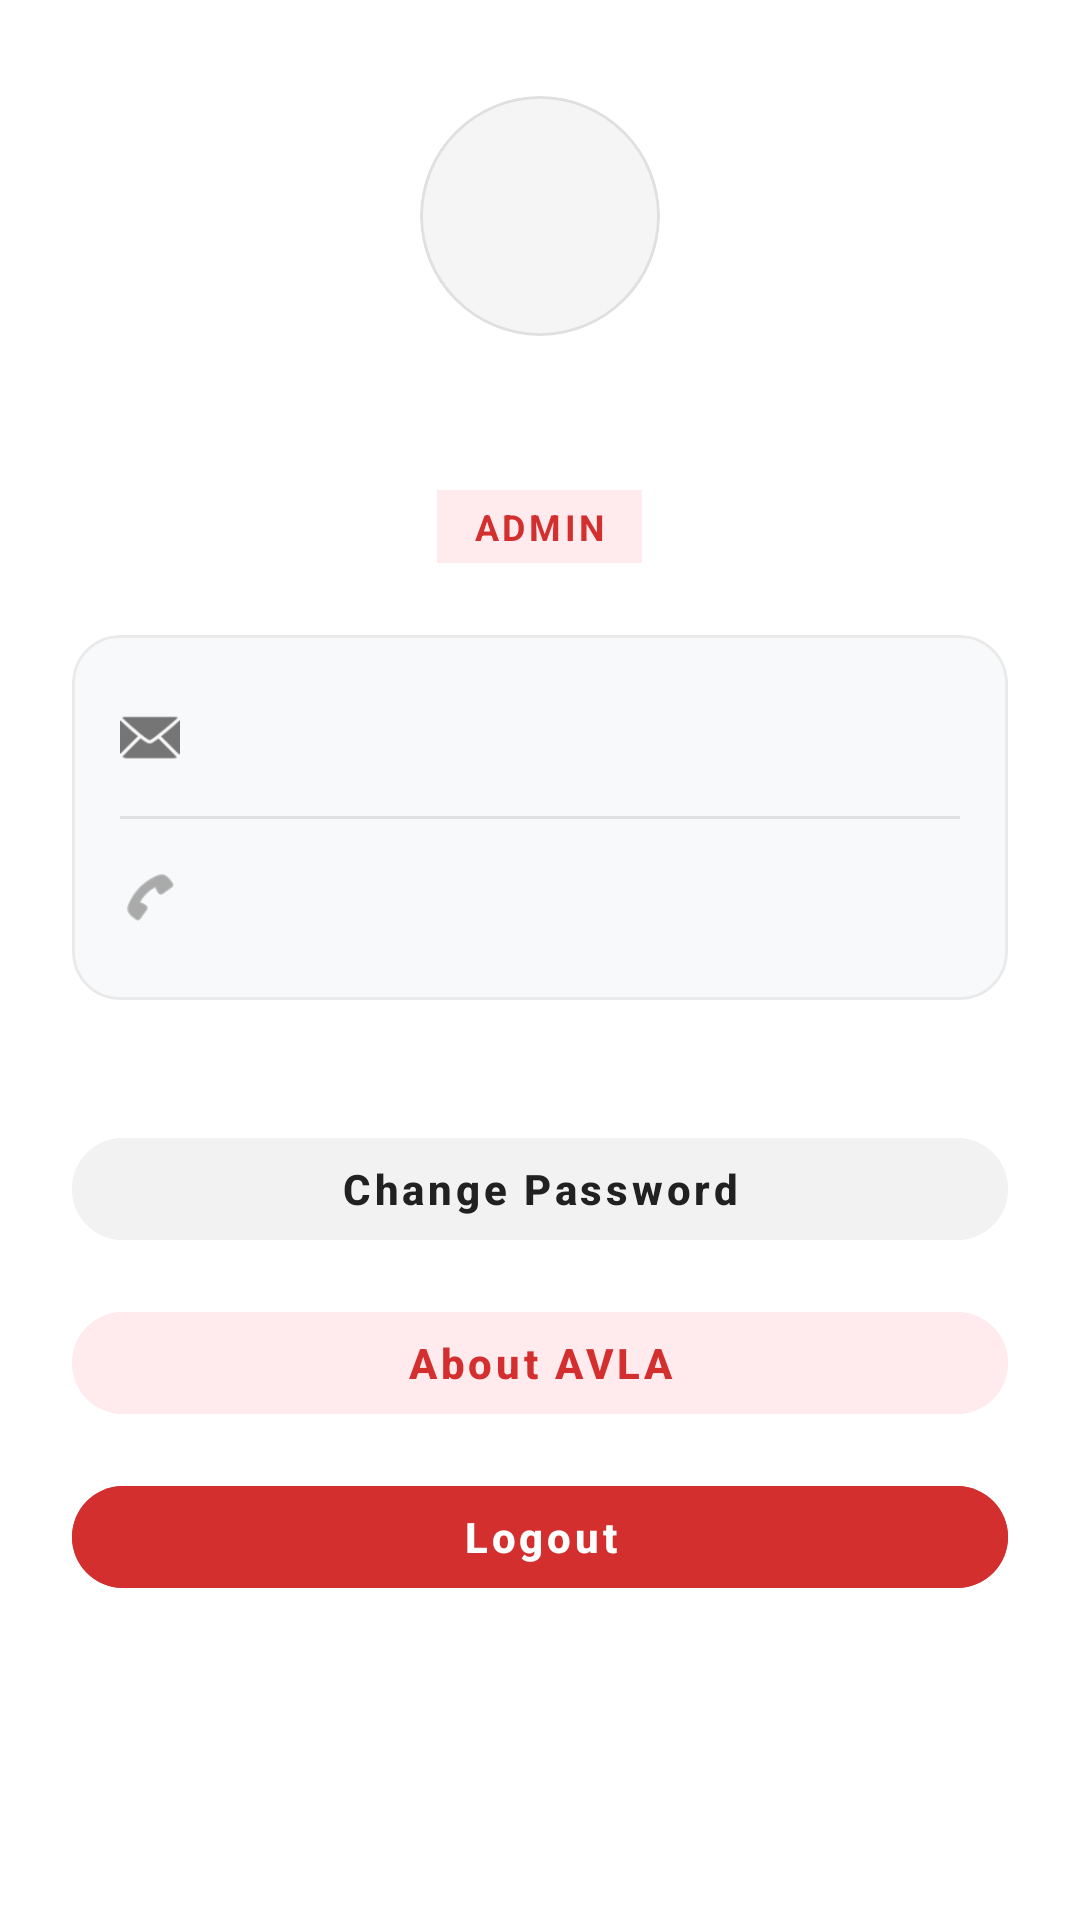

Write the Android layout XML for this screen, with the resource values it uses.
<!-- AndroidManifest.xml: application theme Theme.AVLA -->
<!-- res/layout/fragment_admin_profile.xml -->
<?xml version="1.0" encoding="utf-8"?>
<ScrollView
    xmlns:android="http://schemas.android.com/apk/res/android"
    xmlns:app="http://schemas.android.com/apk/res-auto"
    android:layout_width="match_parent"
    android:layout_height="match_parent"
    android:fillViewport="true"
    android:background="@color/white">

    <LinearLayout
        android:layout_width="match_parent"
        android:layout_height="wrap_content"
        android:gravity="center_horizontal"
        android:orientation="vertical"
        android:paddingHorizontal="24dp"
        android:paddingBottom="32dp">

        <com.google.android.material.card.MaterialCardView
            android:layout_width="80dp"
            android:layout_height="80dp"
            android:layout_marginTop="32dp"
            app:cardCornerRadius="40dp"
            app:cardElevation="0dp"
            app:strokeWidth="1dp"
            app:strokeColor="#E0E0E0"
            app:cardBackgroundColor="#F5F5F5">

            <ImageView
                android:id="@+id/ivProfileAvatar"
                android:layout_width="match_parent"
                android:layout_height="match_parent"
                android:layout_gravity="center"
                android:padding="16dp"
                android:visibility="invisible"
                android:contentDescription="Admin avatar" />
        </com.google.android.material.card.MaterialCardView>

        <TextView
            android:id="@+id/tvName"
            android:layout_width="wrap_content"
            android:layout_height="wrap_content"
            android:layout_marginTop="16dp"
            android:textColor="@color/black"
            android:textSize="22sp"
            android:textStyle="bold" />

        <TextView
            android:layout_width="wrap_content"
            android:layout_height="wrap_content"
            android:layout_marginTop="6dp"
            android:text="ADMIN"
            android:textColor="#D32F2F"
            android:textSize="12sp"
            android:textStyle="bold"
            android:letterSpacing="0.1"
            android:background="#FFEBEE"
            android:paddingHorizontal="12dp"
            android:paddingVertical="4dp" />

        <com.google.android.material.card.MaterialCardView
            android:layout_width="match_parent"
            android:layout_height="wrap_content"
            android:layout_marginTop="24dp"
            android:layout_marginBottom="24dp"
            app:cardCornerRadius="16dp"
            app:cardElevation="0dp"
            app:strokeWidth="1dp"
            app:strokeColor="#EAEAEA"
            app:cardBackgroundColor="#F8F9FA">

            <LinearLayout
                android:layout_width="match_parent"
                android:layout_height="wrap_content"
                android:orientation="vertical"
                android:padding="16dp">

                <LinearLayout
                    android:layout_width="match_parent"
                    android:layout_height="wrap_content"
                    android:gravity="center_vertical"
                    android:orientation="horizontal"
                    android:paddingVertical="8dp">

                    <ImageView
                        android:layout_width="20dp"
                        android:layout_height="20dp"
                        android:src="@android:drawable/ic_dialog_email"
                        app:tint="@color/grey_text" />

                    <TextView
                        android:id="@+id/tvEmail"
                        android:layout_width="match_parent"
                        android:layout_height="wrap_content"
                        android:layout_marginStart="12dp"
                        android:textColor="@color/black"
                        android:textSize="15sp" />
                </LinearLayout>

                <View
                    android:layout_width="match_parent"
                    android:layout_height="1dp"
                    android:layout_marginVertical="8dp"
                    android:background="#E0E0E0" />

                <LinearLayout
                    android:layout_width="match_parent"
                    android:layout_height="wrap_content"
                    android:gravity="center_vertical"
                    android:orientation="horizontal"
                    android:paddingVertical="8dp">

                    <ImageView
                        android:layout_width="20dp"
                        android:layout_height="20dp"
                        android:src="@android:drawable/ic_menu_call"
                        app:tint="@color/grey_text" />

                    <TextView
                        android:id="@+id/tvPhone"
                        android:layout_width="match_parent"
                        android:layout_height="wrap_content"
                        android:layout_marginStart="12dp"
                        android:textColor="@color/black"
                        android:textSize="15sp" />
                </LinearLayout>
            </LinearLayout>
        </com.google.android.material.card.MaterialCardView>

        <com.google.android.material.button.MaterialButton
            android:id="@+id/btnChangePassword"
            style="@style/Widget.MaterialComponents.Button.UnelevatedButton"
            android:layout_width="match_parent"
            android:layout_height="46dp"
            android:layout_marginTop="16dp"
            app:cornerRadius="23dp"
            android:backgroundTint="#F2F2F2"
            android:textColor="@color/black"
            android:text="Change Password"
            android:textAllCaps="false"
            android:textSize="14sp"
            android:textStyle="bold" />

        <com.google.android.material.button.MaterialButton
            android:id="@+id/btnAbout"
            style="@style/Widget.MaterialComponents.Button.UnelevatedButton"
            android:layout_width="match_parent"
            android:layout_height="46dp"
            android:layout_marginTop="12dp"
            app:cornerRadius="23dp"
            android:backgroundTint="#FFEBEE"
            android:textColor="#D32F2F"
            android:text="About AVLA"
            android:textAllCaps="false"
            android:textSize="14sp"
            android:textStyle="bold" />

        <com.google.android.material.button.MaterialButton
            android:id="@+id/btnLogout"
            style="@style/Widget.MaterialComponents.Button.UnelevatedButton"
            android:layout_width="match_parent"
            android:layout_height="46dp"
            android:layout_marginTop="12dp"
            app:cornerRadius="23dp"
            android:backgroundTint="#D32F2F"
            android:textColor="@color/white"
            android:text="Logout"
            android:textAllCaps="false"
            android:textSize="14sp"
            android:textStyle="bold" />

    </LinearLayout>
</ScrollView>
<!-- resources referenced by this layout -->
<resources>
  <color name="black">#212121</color>
  <color name="grey_text">#757575</color>
  <color name="white">#FFFFFF</color>
  <color name="avla_green">#2E7D32</color>
  <color name="avla_green_dark">#005005</color>
  <color name="avla_green_light">#60AD5E</color>
  <style name="AVLA.DialogEditText" parent="Widget.AppCompat.EditText">
          <item name="android:background">@drawable/bg_dialog_edittext</item>
          <item name="android:paddingStart">16dp</item>
          <item name="android:paddingEnd">16dp</item>
          <item name="android:paddingTop">14dp</item>
          <item name="android:paddingBottom">14dp</item>
          <item name="android:layout_marginBottom">12dp</item>
          <item name="android:textColor">@color/black</item>
          <item name="android:textColorHint">@color/grey_text</item>
      </style>
  <style name="ThemeOverlay.AVLA.TextInputLayout" parent="">
          <item name="colorOnSurface">@color/black</item>
          <item name="colorPrimary">@color/avla_green</item>
      </style>
  <!-- drawable bg_dialog_edittext (drawable) -->
  <?xml version="1.0" encoding="utf-8"?>
  <selector xmlns:android="http://schemas.android.com/apk/res/android">
      
      <item android:state_focused="true">
          <shape android:shape="rectangle">
              <corners android:radius="12dp" />
              <solid android:color="@color/white" />
              <stroke android:width="2dp" android:color="@color/avla_green" />
          </shape>
      </item>
      
      <item>
          <shape android:shape="rectangle">
              <corners android:radius="12dp" />
              <solid android:color="@color/white" />
              <stroke android:width="1.5dp" android:color="@color/text_input_stroke_color" />
          </shape>
      </item>
  </selector>
  <style name="AVLA.AlertDialog.ShapeOverlay" parent="">
          <item name="cornerFamily">rounded</item>
          <item name="cornerSize">20dp</item>
      </style>
  <style name="AVLA.AlertDialog.PositiveButton" parent="Widget.MaterialComponents.Button">
          <item name="backgroundTint">@color/avla_green</item>
          <item name="android:textColor">@color/white</item>
          <item name="cornerRadius">20dp</item>
          <item name="android:textAllCaps">false</item>
          <item name="android:paddingStart">20dp</item>
          <item name="android:paddingEnd">20dp</item>
      </style>
  <style name="AVLA.AlertDialog.NegativeButton" parent="Widget.MaterialComponents.Button.OutlinedButton">
          <item name="strokeColor">@color/text_input_stroke_color</item>
          <item name="android:textColor">@color/grey_text</item>
          <item name="cornerRadius">20dp</item>
          <item name="android:textAllCaps">false</item>
          <item name="android:paddingStart">20dp</item>
          <item name="android:paddingEnd">20dp</item>
      </style>
  <style name="AVLA.AlertDialog.NeutralButton" parent="Widget.MaterialComponents.Button.TextButton.Dialog">
          <item name="android:textColor">@color/avla_green</item>
          <item name="android:textAllCaps">false</item>
      </style>
  <style name="AVLA.AlertDialog.Title" parent="MaterialAlertDialog.MaterialComponents.Title.Text">
          <item name="android:textColor">@color/black</item>
          <item name="android:textStyle">bold</item>
          <item name="android:textSize">19sp</item>
          <item name="android:paddingBottom">12dp</item>
      </style>
  <style name="AVLA.AlertDialog.Body" parent="MaterialAlertDialog.MaterialComponents.Body.Text">
          <item name="android:textColor">@color/grey_text</item>
          <item name="android:textSize">14sp</item>
          <item name="android:lineSpacingExtra">4dp</item>
      </style>
  <color name="text_input_stroke_color">#9E9E9E</color>
</resources>
